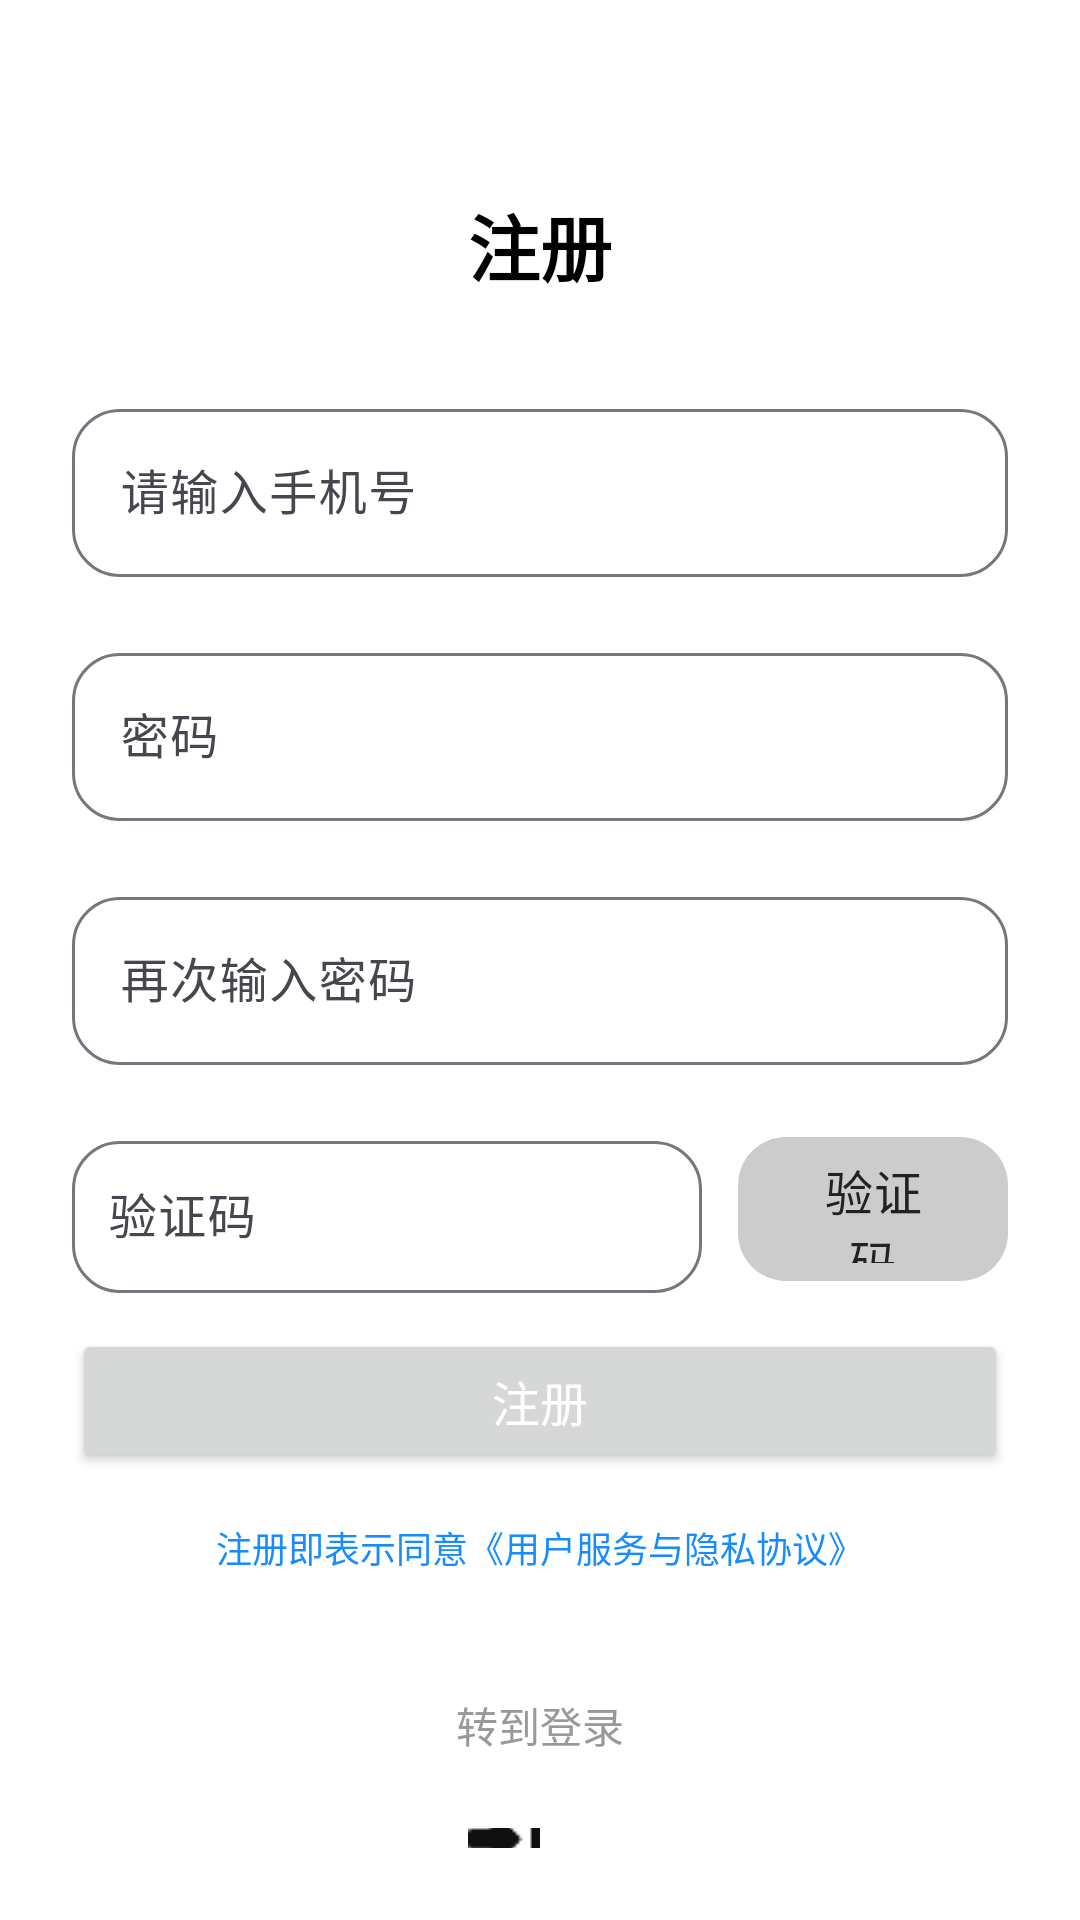

Android layout source for this screen:
<!-- AndroidManifest.xml: activity theme Theme.MyApp -->
<!-- res/layout/activity_register.xml -->
<?xml version="1.0" encoding="utf-8"?>
<LinearLayout xmlns:android="http://schemas.android.com/apk/res/android"
    xmlns:app="http://schemas.android.com/apk/res-auto"
    android:layout_width="match_parent"
    android:layout_height="match_parent"
    android:background="#FFFFFF"
    android:orientation="vertical"
    android:padding="24dp">

    
    <TextView
        android:layout_width="wrap_content"
        android:layout_height="wrap_content"
        android:layout_gravity="center_horizontal"
        android:layout_marginTop="40dp"
        android:text="注册"
        android:textColor="#000000"
        android:textSize="24sp"
        android:textStyle="bold" />

    
    <com.google.android.material.textfield.TextInputLayout
        style="@style/Widget.Material3.TextInputLayout.OutlinedBox"
        android:layout_width="match_parent"
        android:layout_height="wrap_content"
        android:layout_marginTop="32dp"
        app:boxCornerRadiusTopStart="16dp"
        app:boxCornerRadiusTopEnd="16dp"
        app:boxCornerRadiusBottomStart="16dp"
        app:boxCornerRadiusBottomEnd="16dp"
        app:boxBackgroundColor="#FFF">

        <com.google.android.material.textfield.TextInputEditText

            android:id="@+id/et_account"
            android:layout_width="match_parent"
            android:layout_height="56dp"
            android:hint="请输入手机号"
            android:inputType="text"
            android:textColor="#333333"
            android:textSize="16sp"/>
    </com.google.android.material.textfield.TextInputLayout>

    
    <com.google.android.material.textfield.TextInputLayout
        style="@style/Widget.Material3.TextInputLayout.OutlinedBox"
        android:layout_width="match_parent"
        android:layout_height="wrap_content"
        android:layout_marginTop="20dp"
        app:boxCornerRadiusTopStart="16dp"
        app:boxCornerRadiusTopEnd="16dp"
        app:boxCornerRadiusBottomStart="16dp"
        app:boxCornerRadiusBottomEnd="16dp"
        app:boxBackgroundColor="#FFF">

        <com.google.android.material.textfield.TextInputEditText
            android:id="@+id/et_password"
            android:layout_width="match_parent"
            android:layout_height="56dp"
            android:hint="密码"
            android:inputType="textPassword"
            android:textColor="#333333"
            android:textSize="16sp"/>
    </com.google.android.material.textfield.TextInputLayout>

    
    <com.google.android.material.textfield.TextInputLayout
        style="@style/Widget.Material3.TextInputLayout.OutlinedBox"
        android:layout_width="match_parent"
        android:layout_height="wrap_content"
        android:layout_marginTop="20dp"
        app:boxCornerRadiusTopStart="16dp"
        app:boxCornerRadiusTopEnd="16dp"
        app:boxCornerRadiusBottomStart="16dp"
        app:boxCornerRadiusBottomEnd="16dp"
        app:boxBackgroundColor="#FFF">

        <com.google.android.material.textfield.TextInputEditText
            android:id="@+id/et_repeat_password"
            android:layout_width="match_parent"
            android:layout_height="56dp"
            android:hint="再次输入密码"
            android:inputType="textPassword"
            android:textColor="#333333"
            android:textSize="16sp"/>
    </com.google.android.material.textfield.TextInputLayout>

    

    <LinearLayout
        android:layout_width="match_parent"
        android:layout_height="wrap_content"
        android:layout_marginTop="20dp"

        android:orientation="horizontal"
        android:gravity="center_vertical"> 

        <com.google.android.material.textfield.TextInputLayout
            style="@style/Widget.Material3.TextInputLayout.OutlinedBox"
            android:layout_width="0dp"
            android:layout_height="56dp"
            android:layout_weight="0.7"
            android:paddingTop="0dp"
            android:paddingBottom="0dp"
            app:boxCornerRadiusTopStart="16dp"
            app:boxCornerRadiusTopEnd="16dp"
            app:boxCornerRadiusBottomStart="16dp"
            app:boxCornerRadiusBottomEnd="16dp"
            app:boxBackgroundColor="#FFF">

            <com.google.android.material.textfield.TextInputEditText
                android:id="@+id/et_code"
                android:layout_width="match_parent"
                android:layout_height="match_parent"
                android:hint="验证码"
                android:inputType="number"
                android:textColor="#333333"
                android:textSize="16sp"
                android:padding="12dp" /> 
        </com.google.android.material.textfield.TextInputLayout>
        <com.google.android.material.button.MaterialButton
            android:id="@+id/btn_send_code"
            android:layout_width="0dp"
            android:layout_height="56dp"
            android:layout_marginLeft="12dp"
            android:layout_weight="0.3"
            android:text="验证码"
            android:textColor="#222222"
            android:textSize="16sp"
            app:backgroundTint="#CCCCCC"
            app:cornerRadius="16dp" />
    </LinearLayout>

    
    <Button
        android:id="@+id/btn_register"
        android:layout_width="match_parent"
        android:layout_height="48dp"
        android:layout_marginTop="12dp"
        android:gravity="center"
        android:padding="0dp"
        android:text="注册"
        android:textColor="#FFFFFF"
        android:textSize="16sp"
        android:textStyle="normal" />

    <TextView
        android:layout_width="wrap_content"
        android:layout_height="wrap_content"
        android:layout_gravity="center_horizontal"
        android:layout_marginTop="16dp"
        android:text="注册即表示同意《用户服务与隐私协议》"
        android:textColor="#178CFF"
        android:textSize="12sp" />

    
    <TextView
        android:id="@+id/tv_to_login"
        android:layout_width="wrap_content"
        android:layout_height="wrap_content"
        android:layout_gravity="center_horizontal"
        android:layout_marginTop="40dp"
        android:text="转到登录"
        android:textColor="#999999"
        android:textSize="14sp"
        android:clickable="true"
        android:focusable="true" />

    
    <LinearLayout
        android:layout_width="wrap_content"
        android:layout_height="wrap_content"
        android:layout_gravity="center_horizontal"
        android:layout_marginTop="24dp"
        android:orientation="horizontal"
        android:gravity="center">

        <ImageView
            android:layout_width="24dp"
            android:layout_height="24dp"
            android:layout_marginRight="24dp"
            android:src="@drawable/redict" />


    </LinearLayout>

</LinearLayout>
<!-- resources referenced by this layout -->
<resources>
  <!-- drawable redict: png bitmap (drawable, 343 bytes) -->
  <style name="Theme.MyApp" parent="Theme.Material3.Light.NoActionBar">
          
          
  
          
          <item name="textAppearanceDisplayLarge">@style/TextAppearance.Material3.DisplayLarge</item>
          <item name="textAppearanceDisplayMedium">@style/TextAppearance.Material3.DisplayMedium</item>
          <item name="textAppearanceDisplaySmall">@style/TextAppearance.Material3.DisplaySmall</item>
          <item name="textAppearanceHeadlineLarge">@style/TextAppearance.Material3.HeadlineLarge</item>
          <item name="textAppearanceHeadlineMedium">@style/TextAppearance.Material3.HeadlineMedium</item>
          <item name="textAppearanceHeadlineSmall">@style/TextAppearance.Material3.HeadlineSmall</item>
          <item name="textAppearanceTitleLarge">@style/TextAppearance.Material3.TitleLarge</item>
          <item name="textAppearanceTitleMedium">@style/TextAppearance.Material3.TitleMedium</item>
          <item name="textAppearanceTitleSmall">@style/TextAppearance.Material3.TitleSmall</item>
          <item name="textAppearanceBodyLarge">@style/TextAppearance.Material3.BodyLarge</item>
          <item name="textAppearanceBodyMedium">@style/TextAppearance.Material3.BodyMedium</item>
          <item name="textAppearanceBodySmall">@style/TextAppearance.Material3.BodySmall</item>
          <item name="textAppearanceLabelLarge">@style/TextAppearance.Material3.LabelLarge</item>
          <item name="textAppearanceLabelMedium">@style/TextAppearance.Material3.LabelMedium</item>
          <item name="textAppearanceLabelSmall">@style/TextAppearance.Material3.LabelSmall</item>
          <item name="textInputStyle">@style/App.TextInputLayout</item>
          
          <item name="shapeAppearanceSmallComponent">@style/ShapeAppearance.Material3.SmallComponent</item>
          <item name="shapeAppearanceMediumComponent">@style/ShapeAppearance.Material3.MediumComponent</item>
          <item name="shapeAppearanceLargeComponent">@style/ShapeAppearance.Material3.LargeComponent</item>
  
          
          <item name="colorPrimary">@color/blue_500</item>
          <item name="colorPrimaryVariant">@color/blue_700</item>
          <item name="colorOnPrimary">@color/white</item>
  
          <item name="colorOnSecondary">@color/black</item>
          <item name="colorOnBackground">@color/white</item>
          <item name="colorSurface">@color/white</item>
          <item name="colorOnSurface">@color/black</item>
      </style>
  <style name="App.TextInputLayout" parent="Widget.Material3.TextInputLayout.OutlinedBox">
  
      </style>
  <color name="blue_500">#1976D2</color>
  <color name="blue_700">#0D47A1</color>
  <color name="white">#FFFFFF</color>
  <color name="black">#000000</color>
</resources>
